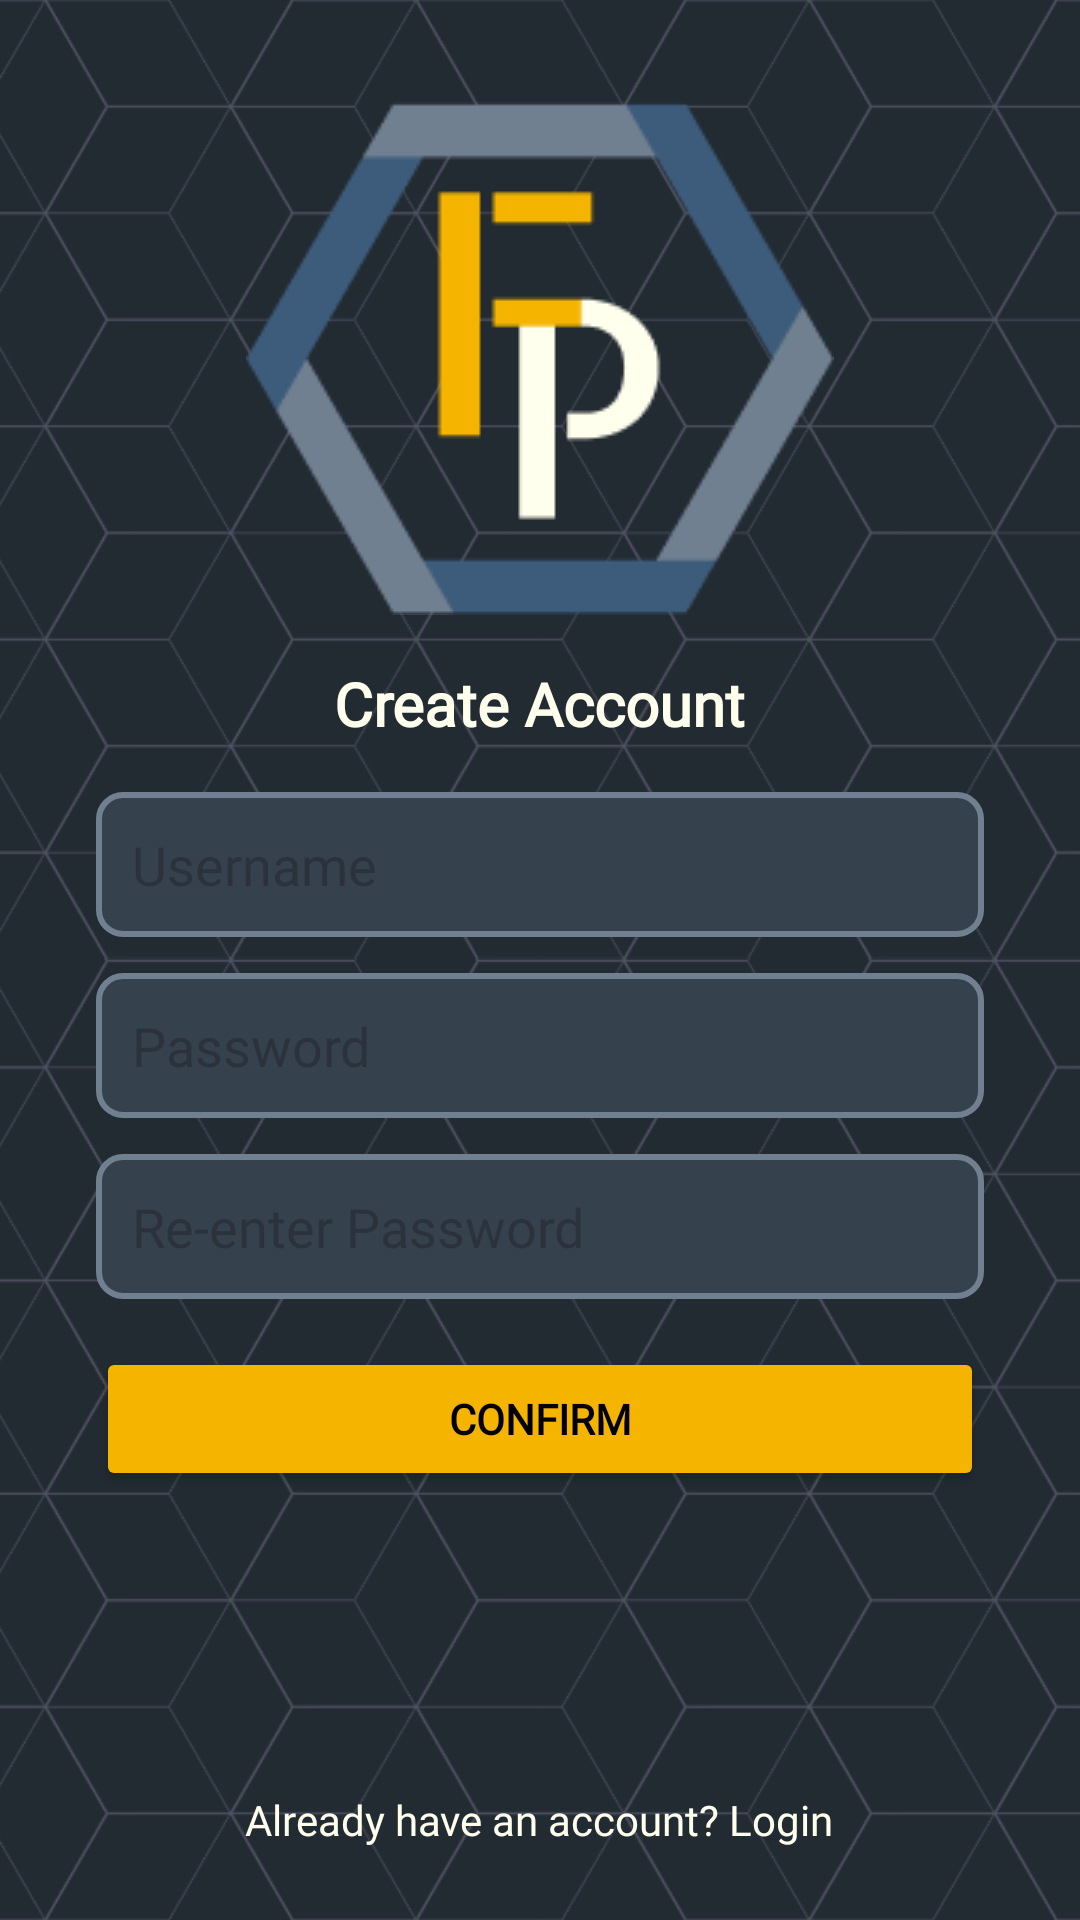

This screen was rendered from an Android layout file. Write that file and the resources it references.
<!-- AndroidManifest.xml: application theme Theme.FlexPath -->
<!-- res/layout/activity_register_screen.xml -->
<?xml version="1.0" encoding="utf-8"?>
<RelativeLayout
    xmlns:android="http://schemas.android.com/apk/res/android"
    android:layout_width="match_parent"
    android:layout_height="match_parent"
    android:background="@color/blue_bg">

    
    <ImageView
        android:id="@+id/imageviewBackground"
        android:layout_width="match_parent"
        android:layout_height="match_parent"
        android:src="@drawable/bg_dark_geometric"
        android:scaleType="centerCrop"
        android:adjustViewBounds="true"
        android:alpha="0.3"
        android:contentDescription="@string/background_desc"/>

    
    <ImageView
        android:id="@+id/imageviewLogo"
        android:layout_width="wrap_content"
        android:layout_height="wrap_content"
        android:layout_alignParentTop="true"
        android:layout_centerHorizontal="true"
        android:layout_marginTop="30dp"
        android:src="@drawable/ic_fp_logo"
        android:contentDescription="@string/app_logo_desc"/>

    
    <TextView
        android:id="@+id/textviewHeading"
        android:layout_width="wrap_content"
        android:layout_height="wrap_content"
        android:text="@string/create_account"
        android:textColor="@color/white"
        android:textSize="20sp"
        android:textStyle="bold"
        android:layout_below="@id/imageviewLogo"
        android:layout_centerHorizontal="true"
        android:layout_marginTop="16dp"
        android:fontFamily="@font/allerta_stencil"/>

    
    <TextView
        android:id="@+id/textviewLoginLink"
        android:layout_width="wrap_content"
        android:layout_height="wrap_content"
        android:text="@string/already_have_account"
        android:textColor="@color/white"
        android:textSize="14sp"
        android:layout_alignParentBottom="true"
        android:layout_centerHorizontal="true"
        android:layout_marginBottom="24dp"
        android:fontFamily="@font/allerta_stencil"/>

    
    <LinearLayout
        android:id="@+id/layoutForm"
        android:layout_width="match_parent"
        android:layout_height="wrap_content"
        android:orientation="vertical"
        android:layout_below="@id/textviewHeading"
        android:layout_above="@id/textviewLoginLink"
        android:layout_marginHorizontal="32dp"
        android:layout_marginTop="16dp">

        
        <EditText
            android:id="@+id/edittextUsername"
            android:layout_width="match_parent"
            android:layout_height="wrap_content"
            android:hint="@string/username"
            android:autofillHints="username"
            android:importantForAutofill="yes"
            android:inputType="textPersonName"
            android:padding="12dp"
            android:background="@drawable/input_background"
            android:textColor="@color/white"
            android:fontFamily="@font/allerta_stencil"/>

        
        <EditText
            android:id="@+id/edittextPassword"
            android:layout_width="match_parent"
            android:layout_height="wrap_content"
            android:hint="@string/password"
            android:autofillHints="password"
            android:importantForAutofill="yes"
            android:inputType="textPassword"
            android:layout_marginTop="12dp"
            android:padding="12dp"
            android:background="@drawable/input_background"
            android:textColor="@color/white"
            android:fontFamily="@font/allerta_stencil"/>

        
        <EditText
            android:id="@+id/edittextReenterPassword"
            android:layout_width="match_parent"
            android:layout_height="wrap_content"
            android:hint="@string/reenter_password"
            android:autofillHints="password"
            android:importantForAutofill="yes"
            android:inputType="textPassword"
            android:layout_marginTop="12dp"
            android:padding="12dp"
            android:background="@drawable/input_background"
            android:textColor="@color/white"
            android:fontFamily="@font/allerta_stencil"/>

        
        <Button
            android:id="@+id/buttonSubmit"
            android:layout_width="match_parent"
            android:layout_height="wrap_content"
            android:text="@string/submit"
            android:layout_marginTop="16dp"
            android:backgroundTint="@color/yellow"
            android:textColor="@color/black"
            android:textStyle="bold"
            android:fontFamily="@font/allerta_stencil"/>

        
        <ProgressBar
            android:id="@+id/progressBarGlobal"
            style="?android:attr/progressBarStyleLarge"
            android:layout_width="64dp"
            android:layout_height="64dp"
            android:layout_gravity="center"
            android:indeterminate="true"
            android:visibility="gone"
            android:layout_marginTop="16dp"
            android:contentDescription="@string/loading" />

    </LinearLayout>
</RelativeLayout>
<!-- resources referenced by this layout -->
<resources>
  <color name="black">#000000</color>
  <color name="blue_bg">#222A32</color>
  <color name="white">#FEFFEC</color>
  <color name="yellow">#F4B400</color>
  <!-- drawable bg_dark_geometric: png bitmap (drawable, 295309 bytes) -->
  <!-- drawable ic_fp_logo: png bitmap (drawable, 4746 bytes) -->
  <!-- drawable input_background (drawable) -->
  <?xml version="1.0" encoding="utf-8"?>
  <shape xmlns:android="http://schemas.android.com/apk/res/android"
      android:shape="rectangle">
  
      <solid android:color="@color/dark_blue"/>
      <corners android:radius="8dp"/>
      <stroke android:width="2dp" android:color="@color/light_gray"/>
      <padding
          android:left="12dp"
          android:top="8dp"
          android:right="12dp"
          android:bottom="8dp"/>
  </shape>
  <string name="already_have_account">Already have an account? Login</string>
  <string name="app_logo_desc">FlexPath logo</string>
  <string name="background_desc">Geometric background</string>
  <string name="create_account">Create Account</string>
  <string name="loading">Loading</string>
  <string name="password">Password</string>
  <string name="reenter_password">Re-enter Password</string>
  <string name="submit">Confirm</string>
  <string name="username">Username</string>
  <style name="Theme.FlexPath" parent="Base.Theme.FlexPath" />
  <color name="dark_blue">#35414D</color>
  <color name="light_gray">#708090</color>
  <style name="Base.Theme.FlexPath" parent="Theme.Material3.DayNight.NoActionBar">
          
          
      </style>
</resources>
